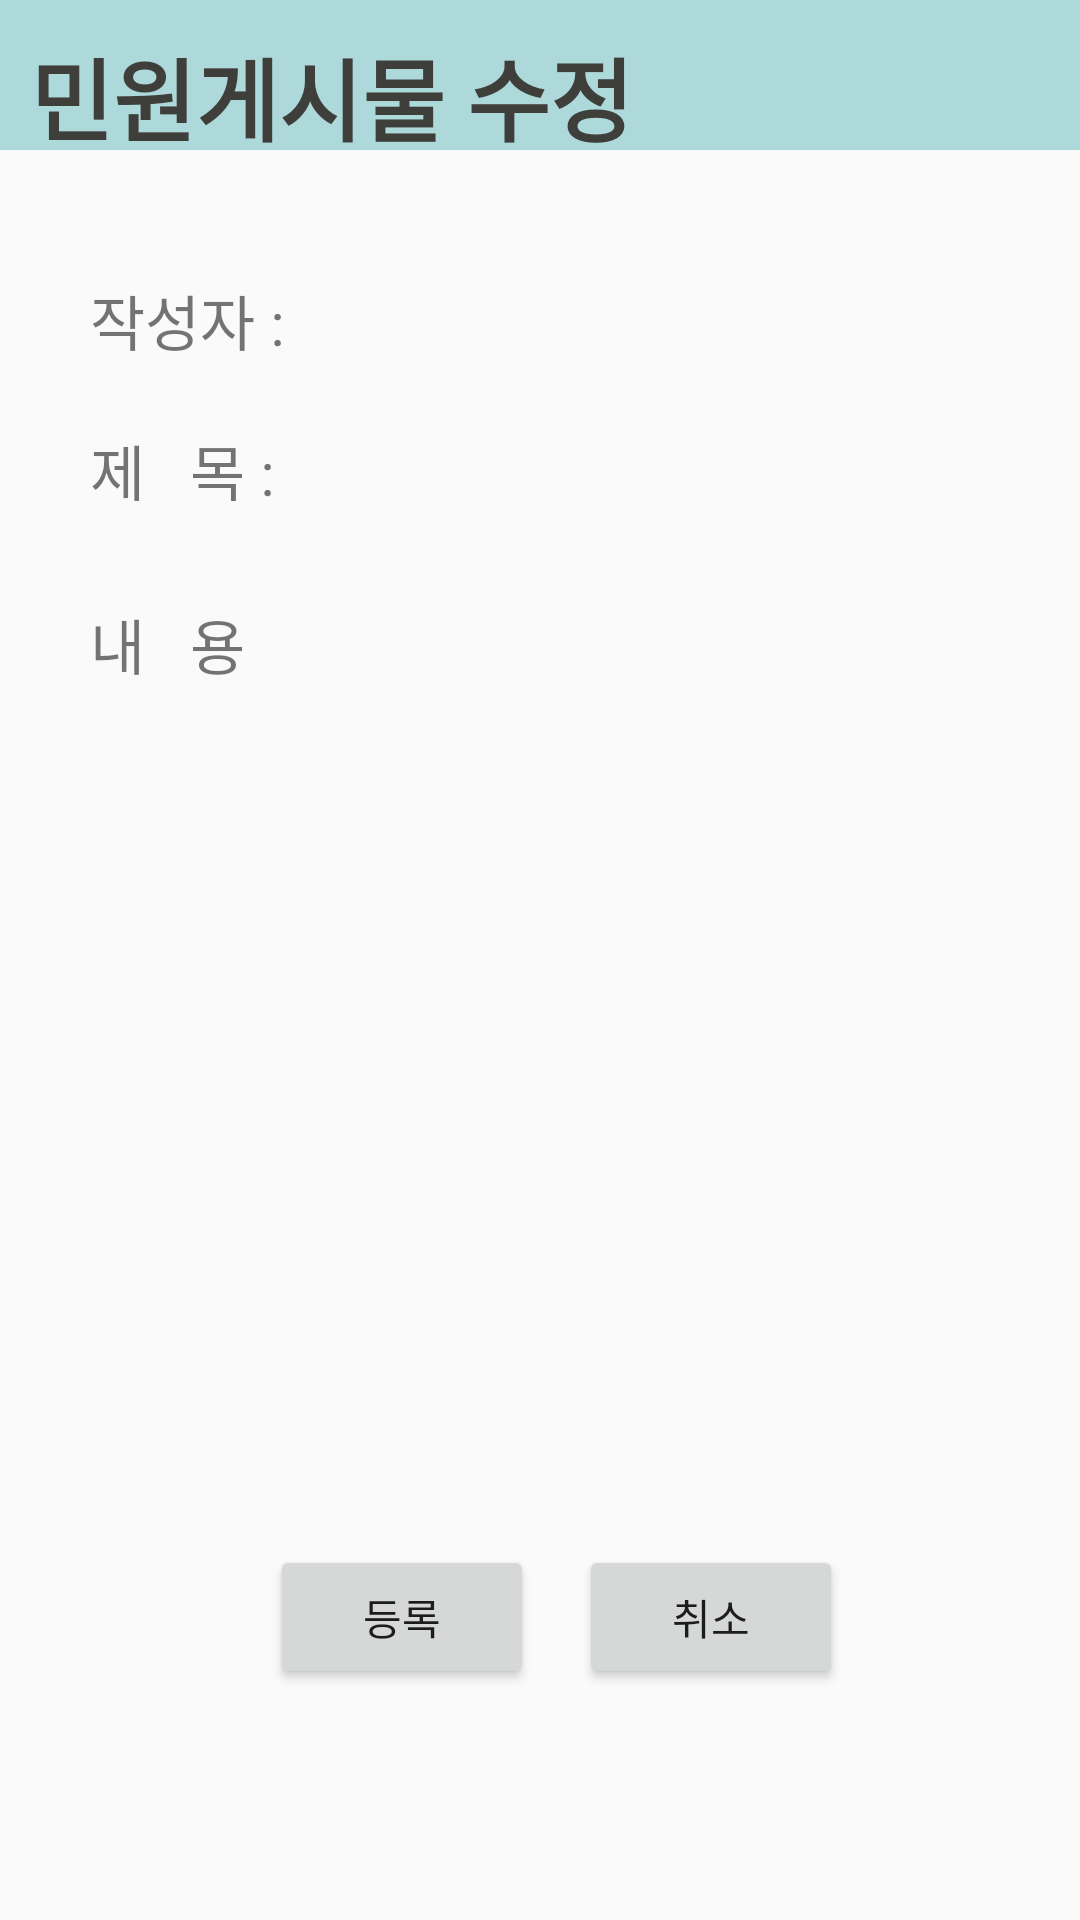

The Android layout XML behind this screen, and the referenced resources:
<!-- AndroidManifest.xml: application theme AppTheme -->
<!-- res/layout/fragment_writefixfragment.xml -->
<?xml version="1.0" encoding="utf-8"?>
<ScrollView xmlns:android="http://schemas.android.com/apk/res/android"
    android:layout_width="match_parent"
    android:layout_height="match_parent"
    >
<FrameLayout xmlns:android="http://schemas.android.com/apk/res/android"
    xmlns:tools="http://schemas.android.com/tools"
    android:orientation="horizontal"
    android:layout_width="match_parent"
    android:layout_height="match_parent"
    >

    <TextView
        android:id="@+id/center"
        android:layout_width="match_parent"
        android:layout_height="50dp"
        android:layout_centerInParent="true"
        android:background="@color/Chill"
        android:text=""
        android:textColor="#ffffff"
        android:textSize="150sp"/>
    <TextView
        android:id="@+id/tv_writefix"
        android:textColor="@color/cunmetal"
        android:layout_width="wrap_content"
        android:layout_height="wrap_content"
        android:textSize="30dp"
        android:layout_marginLeft="10dp"
        android:layout_marginTop="10dp"
        android:text="민원게시물 수정"
        android:textStyle="bold"
        />


    <LinearLayout
        android:layout_width="match_parent"
        android:layout_height="wrap_content"
        android:orientation="horizontal"
        android:layout_marginTop="70dp">


    <TextView
            android:layout_width="wrap_content"
            android:layout_height="35dp"
            android:layout_marginLeft="30dp"
            android:layout_marginTop="20dp"
            android:text="작성자 :"
            android:textSize="20dp" />

        <EditText
            android:id="@+id/editname"
            android:layout_width="90dp"
            android:layout_height="35dp"
            android:layout_marginLeft="15dp"
            android:layout_marginTop="20dp"
            android:background="@drawable/border"
            android:textColor="@android:color/black"
            android:textSize="20dp" />
    </LinearLayout>

    <LinearLayout
        android:layout_width="match_parent"
        android:layout_height="wrap_content"
        android:orientation="horizontal"
        android:layout_marginTop="120dp">

        <TextView
            android:layout_width="wrap_content"
            android:layout_height="35dp"
            android:layout_marginLeft="30dp"
            android:layout_marginTop="20dp"
            android:text="제   목 :"
            android:textSize="20dp" />

        <EditText
            android:id="@+id/edittitle"
            android:layout_width="220dp"
            android:layout_height="35dp"
            android:layout_marginLeft="15dp"
            android:layout_marginTop="20dp"
            android:background="@drawable/border"
            android:textColor="@android:color/black"
            android:textSize="20dp" />
    </LinearLayout>

    <TextView
        android:layout_width="60dp"
        android:layout_height="35dp"
        android:layout_marginLeft="30dp"
        android:layout_marginTop="200dp"
        android:text="내   용"
        android:textSize="20dp" />

    <EditText
        android:id="@+id/editcontent"
        android:layout_width="330dp"
        android:layout_height="190dp"
        android:layout_marginLeft="15dp"
        android:layout_marginTop="250dp"
        android:background="@drawable/border"
        android:textColor="@android:color/black"
        android:textSize="20dp" />

    <LinearLayout
        android:layout_width="wrap_content"
        android:layout_height="wrap_content"
        android:layout_marginTop="500dp">

        <Button
            android:layout_width="wrap_content"
            android:layout_height="wrap_content"
            android:layout_marginLeft="90dp"
            android:layout_marginTop="15dp"
            android:text="등록"
            android:id="@+id/savebutton"/>

        <Button
            android:layout_width="wrap_content"
            android:layout_height="wrap_content"
            android:layout_marginTop="15dp"
            android:layout_marginLeft="15dp"
            android:text="취소"
            android:id="@+id/cancelbutton"/>
    </LinearLayout>
</FrameLayout>
    </ScrollView>
<!-- resources referenced by this layout -->
<resources>
  <color name="Chill">#AED9DA</color>
  <color name="cunmetal">#3E3E3B</color>
  <style name="AppTheme" parent="Theme.AppCompat.Light.DarkActionBar">
          
          <item name="colorPrimary">@color/colorPrimary</item>
          <item name="colorPrimaryDark">@color/Chill</item>
          <item name="colorAccent">@color/colorAccent</item>
          <item name="windowNoTitle">true</item>
      </style>
  <!-- not gathered from this repository: default colours our renderer supplied (Android Studio template values) -->
  <color name="colorPrimary">#FF6200EE</color>
  <color name="colorAccent">#FF03DAC5</color>
</resources>
